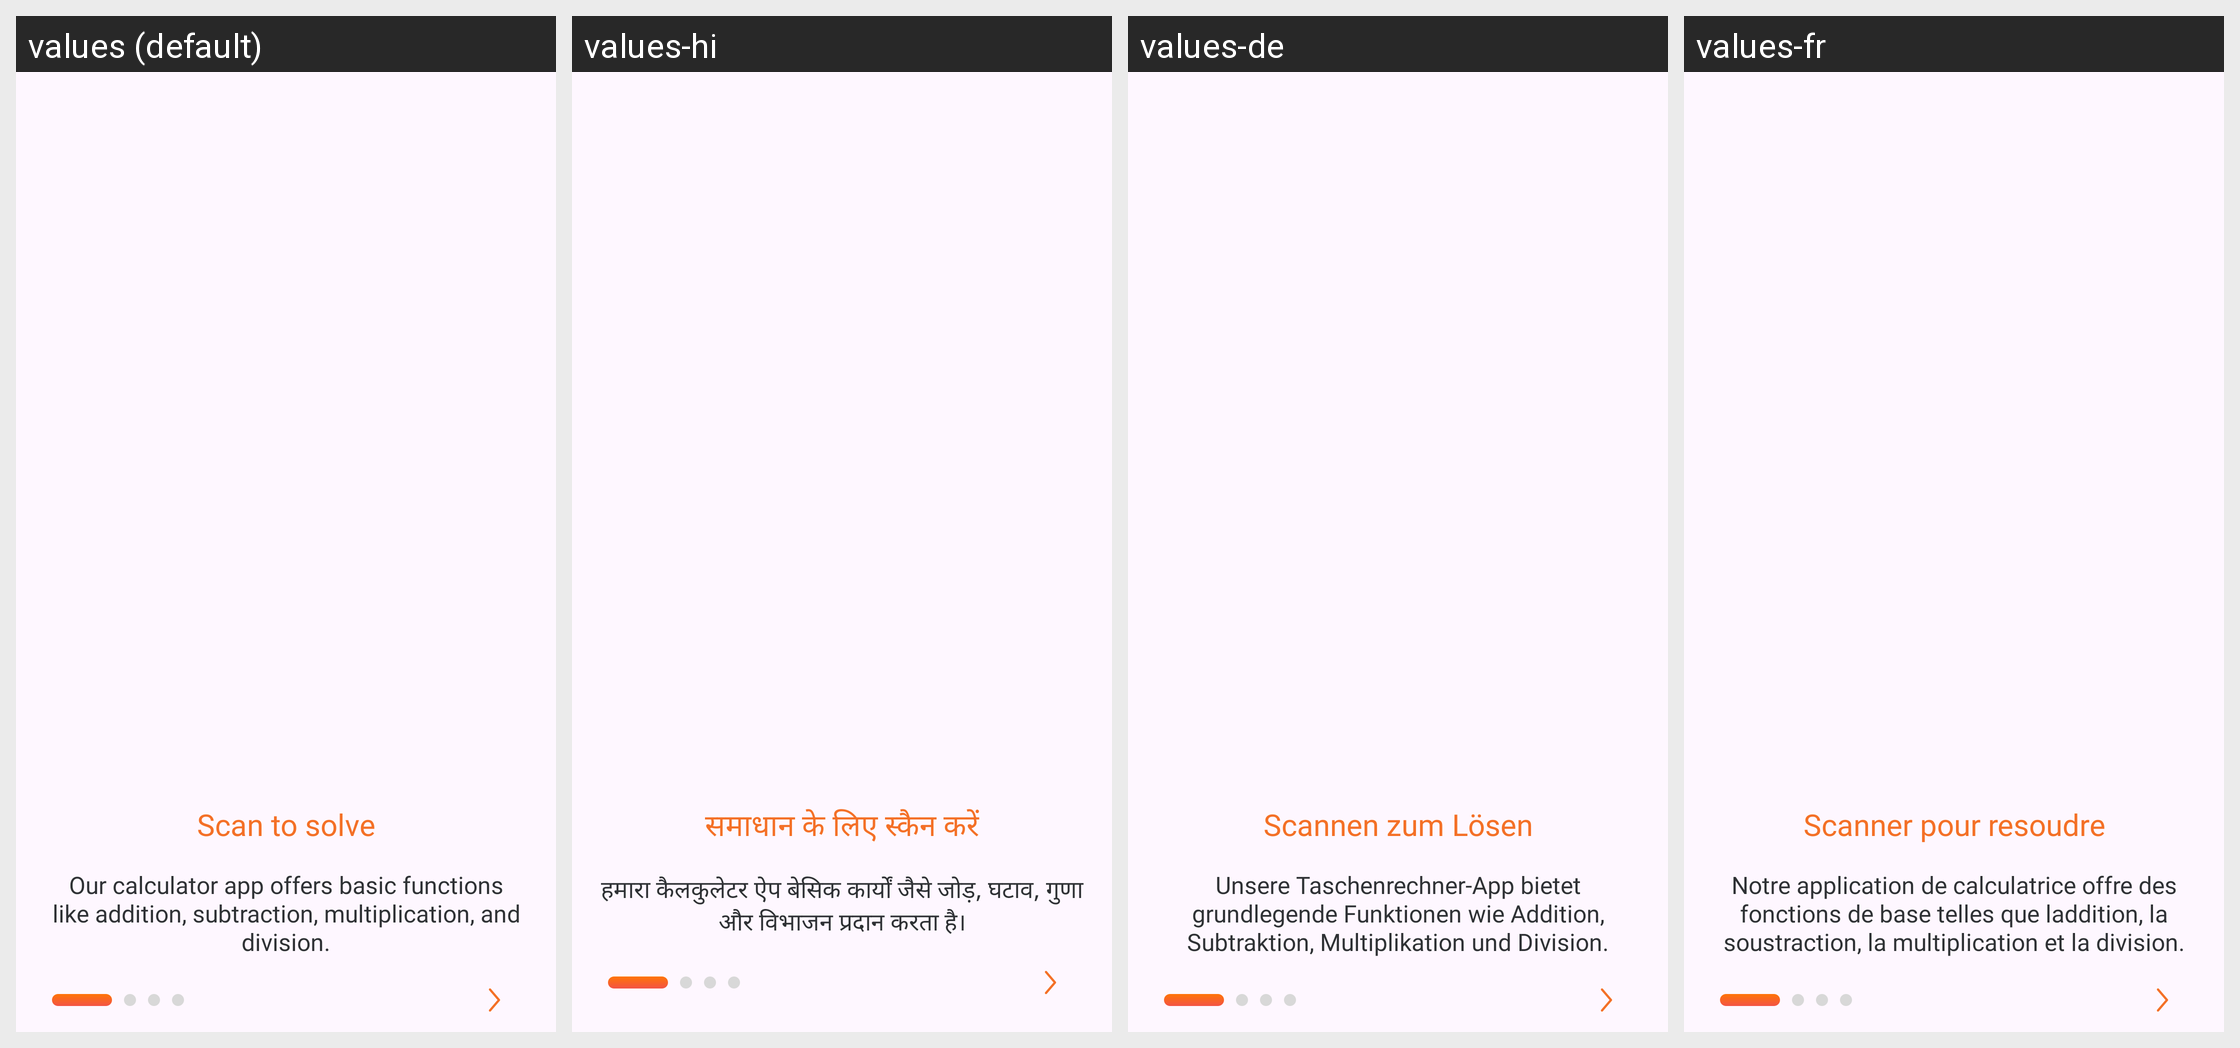

The Android screen above is rendered under several locales of the same app. Produce the string resources it draws, with the default and per-locale values.
Android screen res/layout/activity_intro.xml rendered under 4 locales, left to right: values (default), values-hi, values-de, values-fr. Device: Nexus 5 (rendered at 1080×1920; each locale shown at half size, 540×960, under a caption strip naming it); theme AppTheme.
Other locales in the repository, not shown: values-en, values-es, values-in, values-ja, values-pt.
Strings drawn on this screen, with the default value and each locale's value (text and hints the layout hard-codes, and strings that could not be matched under every locale, appear in the picture but are not listed):

title_intro_1
  values: Scan to solve
  values-hi: समाधान के लिए स्कैन करें
  values-de: Scannen zum Lösen
  values-fr: Scanner pour resoudre

content_intro_1
  values: Our calculator app offers basic functions like addition, subtraction, multiplication, and division.
  values-hi: हमारा कैलकुलेटर ऐप बेसिक कार्यों जैसे जोड़, घटाव, गुणा और विभाजन प्रदान करता है।
  values-de: Unsere Taschenrechner-App bietet grundlegende Funktionen wie Addition, Subtraktion, Multiplikation und Division.
  values-fr: Notre application de calculatrice offre des fonctions de base telles que laddition, la soustraction, la multiplication et la division.
